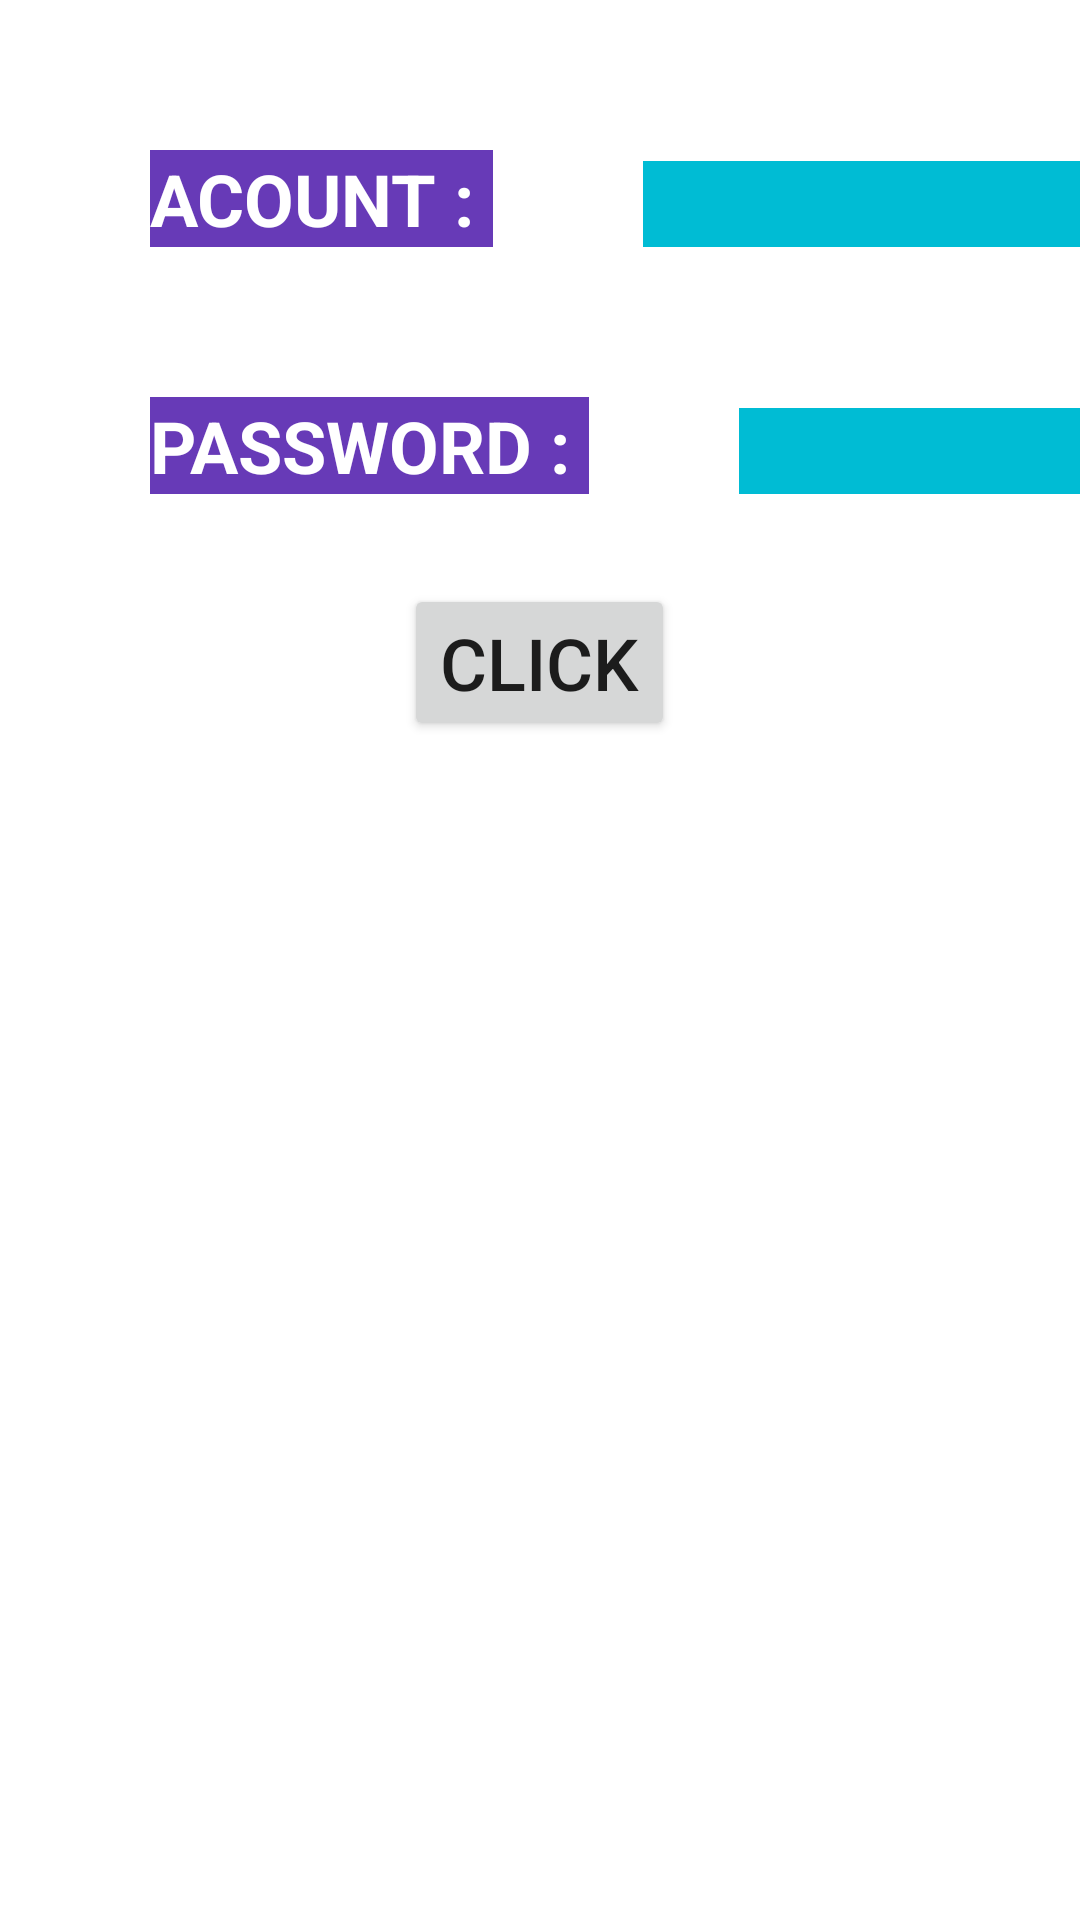

The Android layout XML behind this screen, and the referenced resources:
<!-- AndroidManifest.xml: application theme Theme.Demothree -->
<!-- res/layout/login.xml -->
<?xml version="1.0" encoding="utf-8"?>
<LinearLayout
    xmlns:android="http://schemas.android.com/apk/res/android" android:layout_width="match_parent"
    android:layout_height="match_parent"
    android:orientation="vertical">
    <LinearLayout
        android:layout_width="match_parent"
        android:layout_height="wrap_content"
            android:layout_marginTop="50dp"
        android:orientation="horizontal">
        <TextView
            android:layout_width="wrap_content"
            android:layout_height="wrap_content"
            android:text="ACOUNT : "
            android:textStyle="bold"
            android:background="#673AB7"
            android:textSize="24dp"
            android:textColor="@color/white"
            android:layout_marginLeft="50dp"
            />
        <EditText
            android:layout_width="150dp"
            android:layout_height="30dp"
            android:background="#00BCD4"
            android:layout_marginLeft="50dp"
            />
    </LinearLayout>
    <LinearLayout
        android:layout_width="match_parent"
        android:layout_height="wrap_content"
        android:layout_marginTop="50dp"
        android:orientation="horizontal">
        <TextView
            android:layout_width="wrap_content"
            android:layout_height="wrap_content"
            android:text="PASSWORD : "
            android:textStyle="bold"
            android:background="#673AB7"
            android:textSize="24dp"
            android:textColor="@color/white"
            android:layout_marginLeft="50dp"
            />
        <EditText
            android:layout_width="150dp"
            android:layout_height="30dp"
            android:background="#00BCD4"
            android:layout_marginLeft="50dp"
            />
    </LinearLayout>

    <Button
        android:layout_width="wrap_content"
        android:layout_height="wrap_content"
        android:layout_marginTop="30dp"
        android:layout_gravity="center"
        android:text="Click"
        android:textSize="24dp"/>

</LinearLayout>
<!-- resources referenced by this layout -->
<resources>
  <style name="Theme.Demothree" parent="Theme.MaterialComponents.DayNight.DarkActionBar">
          
          <item name="colorPrimary">@color/purple_500</item>
          <item name="colorPrimaryVariant">@color/purple_700</item>
          <item name="colorOnPrimary">@color/white</item>
          
          <item name="colorSecondary">@color/teal_200</item>
          <item name="colorSecondaryVariant">@color/teal_700</item>
          <item name="colorOnSecondary">@color/black</item>
          
          <item name="android:statusBarColor" tools:targetApi="l">?attr/colorPrimaryVariant</item>
          
      </style>
  <!-- not gathered from this repository: default colours our renderer supplied (Android Studio template values) -->
  <color name="purple_500">#FF6200EE</color>
  <color name="purple_700">#FF3700B3</color>
  <color name="teal_200">#FF03DAC5</color>
  <color name="teal_700">#FF018786</color>
  <color name="black">#FF000000</color>
  <color name="white">#FFFFFFFF</color>
</resources>
